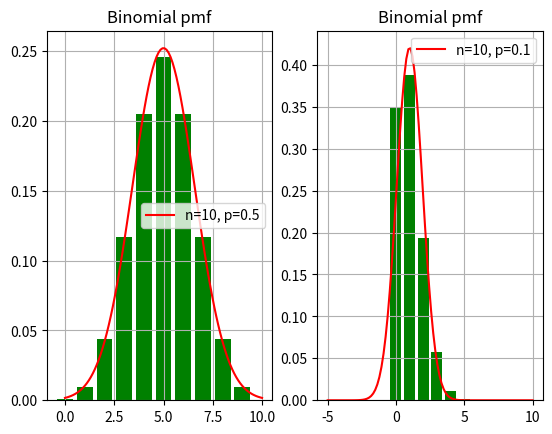

This chart was generated by the following Python code:
# -*- coding: utf-8 -*-
"""
Created on Fri Apr 24 10:05:32 2020

@author: DH
"""
import numpy as np
import matplotlib.pyplot as plt
import scipy.stats as sc
##############################################################################
# We compare a binomial pmf to its Gaussian approximation
# Here the Gaussian approximation is reliable
##############################################################################
n = 10
p = 0.5
k = range(0,n)
Pk= sc.binom.pmf(k, n, p)
# Gaussian approx
mu = n*p
sg = np.sqrt(n*p*(1-p))
x  = np.linspace(0,n,100)
fx = sc.norm.pdf(x,loc=mu,scale=sg)

#bar plot & plot of pdf
plt.subplot(121)
plt.bar(k,Pk,facecolor='g')
plt.title('Binomial pmf')
plt.grid(True)

plt.plot(x,fx,'r')
plt.grid(True)
plt.legend(['n=10, p=0.5'])

##############################################################################
# We compare a binomial pmf to its Gaussian approximation
# Here this is not good since the Gaussian allows for negative
# values with a significant probability
##############################################################################
n = 10
p = 0.1
k = range(0,n)
Pk= sc.binom.pmf(k, n, p)

plt.subplot(122)

mu = n*p
sg = np.sqrt(n*p*(1-p))
x  = np.linspace(-n/2,n,100)
fx = sc.norm.pdf(x,loc=mu,scale=sg)

plt.plot(x,fx,'r')
plt.grid(True)
plt.legend(['n=10, p=0.1'])

plt.bar(k,Pk,facecolor='g', )
plt.title('Binomial pmf')
plt.grid(True)


#
